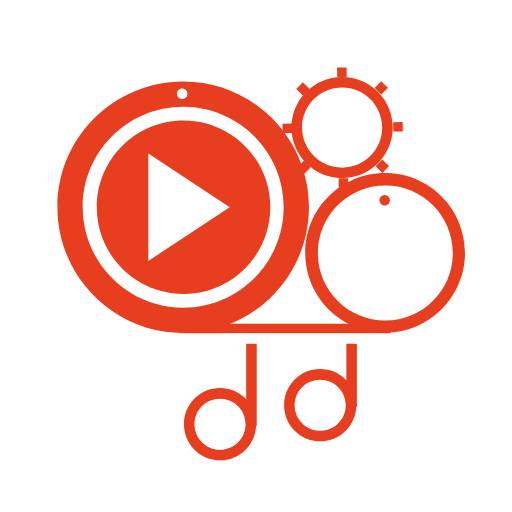
t = 0.00 s
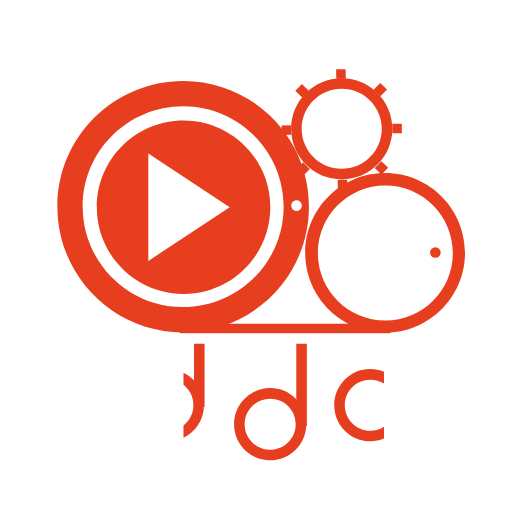
t = 0.50 s
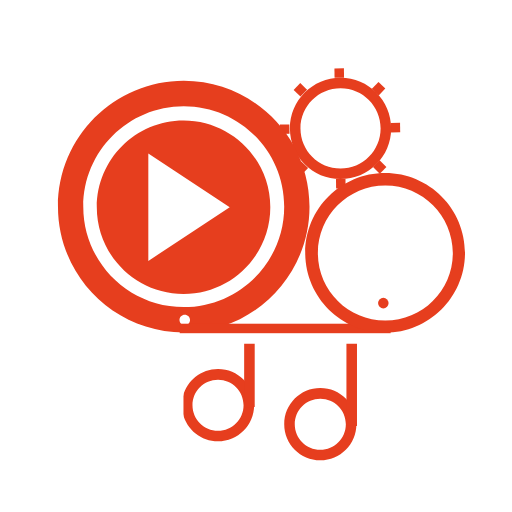
t = 1.00 s
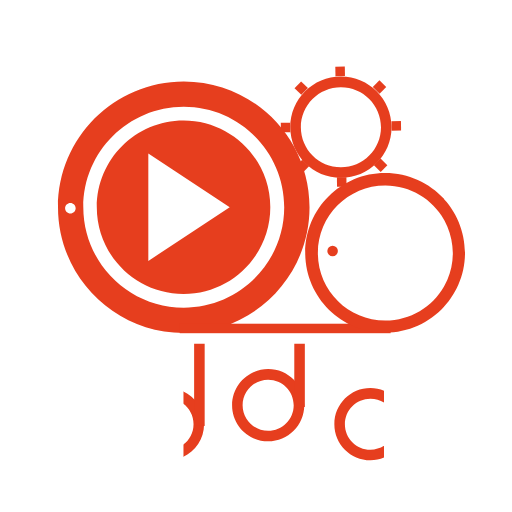
t = 1.50 s

The animated SVG that drew these frames (rendered in a browser with its animation timeline set to each time). Animation: 4 SMIL elements (animateMotion=1,animateTransform=3); one cycle of 2.00 s, repeats indefinitely.

<?xml version="1.0" encoding="utf-8"?>
<!-- Generator: Adobe Illustrator 16.0.1, SVG Export Plug-In . SVG Version: 6.00 Build 0)  -->
<!DOCTYPE svg PUBLIC "-//W3C//DTD SVG 1.1//EN" "http://www.w3.org/Graphics/SVG/1.1/DTD/svg11.dtd">
<svg version="1.1" xmlns="http://www.w3.org/2000/svg" xmlns:xlink="http://www.w3.org/1999/xlink" x="0px" y="0px" width="120px"
	 height="120px" viewBox="0 0 120 120" enable-background="new 0 0 120 120" xml:space="preserve" id="cloudPlayerCassette">
  <defs>
      <clipPath id="notesMask">
        <rect x="43" y="79" fill="#000000" width="47" height="30"/>
      </clipPath>
  </defs>
  <g id="notes" clip-path="url(#notesMask)">
    <g>
      <g>
        <path fill="#E63E1E" d="M99.021,90.958c-4.672,0-8.458,3.787-8.458,8.457s3.786,8.456,8.458,8.456
          c4.671,0,8.457-3.786,8.457-8.456S103.692,90.958,99.021,90.958z M99.021,105.398c-3.306,0-5.986-2.679-5.986-5.983
          c0-3.306,2.681-5.985,5.986-5.985s5.984,2.68,5.984,5.985C105.006,102.72,102.327,105.398,99.021,105.398z"/>
        <rect x="105.146" y="80.566" fill="#E63E1E" width="2.472" height="19.276"/>
      </g>
      <g>
        <path fill="#E63E1E" d="M122.498,86.51c-4.67,0-8.457,3.787-8.457,8.458c0,4.668,3.787,8.455,8.457,8.455
          c4.671,0,8.457-3.787,8.457-8.455C130.955,90.297,127.169,86.51,122.498,86.51z M122.498,100.952
          c-3.306,0-5.984-2.679-5.984-5.984c0-3.309,2.679-5.987,5.984-5.987s5.986,2.679,5.986,5.987
          C128.484,98.273,125.804,100.952,122.498,100.952z"/>
        <rect x="128.623" y="80.566" fill="#E63E1E" width="2.471" height="14.827"/>
      </g>
      <g>
        <path fill="#E63E1E" d="M51.572,90.958c-4.671,0-8.457,3.787-8.457,8.457s3.786,8.456,8.457,8.456c4.67,0,8.456-3.786,8.456-8.456
          S56.243,90.958,51.572,90.958z M51.572,105.398c-3.307,0-5.986-2.679-5.986-5.983c0-3.306,2.679-5.985,5.986-5.985
          c3.306,0,5.984,2.68,5.984,5.985C57.557,102.72,54.878,105.398,51.572,105.398z"/>
        <rect x="57.695" y="80.566" fill="#E63E1E" width="2.473" height="19.276"/>
      </g>
      <g>
        <path fill="#E63E1E" d="M75.049,86.51c-4.67,0-8.456,3.787-8.456,8.458c0,4.668,3.786,8.455,8.456,8.455
          c4.671,0,8.457-3.787,8.457-8.455C83.506,90.297,79.72,86.51,75.049,86.51z M75.049,100.952c-3.306,0-5.986-2.679-5.986-5.984
          c0-3.309,2.681-5.987,5.986-5.987c3.307,0,5.986,2.679,5.986,5.987C81.035,98.273,78.355,100.952,75.049,100.952z"/>
        <rect x="81.174" y="80.566" fill="#E63E1E" width="2.471" height="14.827"/>
      </g>
      <g>
        <path fill="#E63E1E" d="M4.123,90.958c-4.67,0-8.456,3.787-8.456,8.457s3.786,8.456,8.456,8.456c4.671,0,8.458-3.786,8.458-8.456
          S8.793,90.958,4.123,90.958z M4.123,105.398c-3.305,0-5.985-2.679-5.985-5.983c0-3.306,2.68-5.985,5.985-5.985
          c3.307,0,5.986,2.68,5.986,5.985C10.109,102.72,7.429,105.398,4.123,105.398z"/>
        <rect x="10.248" y="80.566" fill="#E63E1E" width="2.47" height="19.276"/>
      </g>
      <g>
        <path fill="#E63E1E" d="M27.6,86.51c-4.671,0-8.456,3.787-8.456,8.458c0,4.668,3.785,8.455,8.456,8.455
          c4.67,0,8.458-3.787,8.458-8.455C36.058,90.297,32.271,86.51,27.6,86.51z M27.6,100.952c-3.306,0-5.985-2.679-5.985-5.984
          c0-3.309,2.679-5.987,5.985-5.987s5.986,2.679,5.986,5.987C33.586,98.273,30.906,100.952,27.6,100.952z"/>
        <rect x="33.724" y="80.566" fill="#E63E1E" width="2.471" height="14.827"/>
      </g>
      <animateMotion
          from="0,0"
          to="47,0"
          dur="2s"
          repeatCount="indefinite"/>
    </g>
  </g>
  <g id="rackWheel">
    <g>
      <g>

          <rect x="88.499" y="37.836" transform="matrix(0.6969 -0.7171 0.7171 0.6969 -0.7727 76.0672)" fill="#E63E1E" width="2.224" height="2.224"/>

          <rect x="69.893" y="19.748" transform="matrix(0.6973 -0.7168 0.7168 0.6973 6.5423 57.2118)" fill="#E63E1E" width="2.225" height="2.224"/>

          <rect x="88.24" y="19.489" transform="matrix(-0.7168 -0.6973 0.6973 -0.7168 139.0362 97.6704)" fill="#E63E1E" width="2.223" height="2.223"/>

          <rect x="70.152" y="38.095" transform="matrix(-0.717 -0.697 0.697 -0.717 95.0322 116.994)" fill="#E63E1E" width="2.224" height="2.225"/>

          <rect x="79.014" y="15.819" transform="matrix(-0.9999 0.0141 -0.0141 -0.9999 160.4811 32.7342)" fill="#E63E1E" width="2.223" height="2.224"/>

          <rect x="79.379" y="41.765" transform="matrix(-0.9999 0.0145 -0.0145 -0.9999 161.5953 84.584)" fill="#E63E1E" width="2.224" height="2.225"/>

          <rect x="66.224" y="28.975" transform="matrix(0.0154 0.9999 -0.9999 0.0154 96.3842 -37.7028)" fill="#E63E1E" width="2.224" height="2.225"/>

          <rect x="92.169" y="28.609" transform="matrix(0.0149 0.9999 -0.9999 0.0149 121.6065 -63.9936)" fill="#E63E1E" width="2.224" height="2.225"/>
      </g>
      <path fill="#E63E1E" d="M80.184,18.042c-6.549,0-11.861,5.311-11.861,11.862c0,6.552,5.312,11.862,11.861,11.862
        c6.552,0,11.864-5.311,11.864-11.862C92.048,23.353,86.735,18.042,80.184,18.042z M80.184,39.296c-5.185,0-9.39-4.205-9.39-9.392
        c0-5.186,4.205-9.391,9.39-9.391c5.188,0,9.393,4.205,9.393,9.391C89.576,35.091,85.371,39.296,80.184,39.296z"/>
      <animateTransform
        attributeName="transform"
        attributeType="XML"
        type="rotate"
        from="0 80 30"
        to="360 80 30"
        dur="2s"
        repeatCount="indefinite"/>
    </g>
  </g>
  <g id="leftWheel">
    <path fill="#E63E1E" d="M42.935,19.093c-16.278,0-29.475,13.197-29.475,29.476c0,16.28,13.196,29.477,29.475,29.477
      c16.28,0,29.476-13.196,29.476-29.477C72.41,32.29,59.215,19.093,42.935,19.093z M42.692,20.761
      c0.683-0.003,1.238,0.549,1.24,1.231c0.002,0.683-0.549,1.237-1.231,1.24c-0.683,0.002-1.238-0.55-1.239-1.231
      C41.459,21.317,42.01,20.763,42.692,20.761z M42.935,72.113c-13.002,0-23.543-10.542-23.543-23.544
      c0-13.003,10.541-23.544,23.543-23.544c13.004,0,23.546,10.541,23.546,23.544C66.48,61.571,55.939,72.113,42.935,72.113z"/>
      <animateTransform
        attributeName="transform"
        attributeType="XML"
        type="rotate"
        from="0 43 48.5"
        to="360 43 48.5"
        dur="2s"
        repeatCount="indefinite"/>
  </g>
  <g id="rightWheel">
    <g>
      <circle opacity="0" fill="#FFFFFF" cx="90.564" cy="71.422" r="1.236"/>
      <circle fill="#E63E1E" cx="90.158" cy="46.957" r="1.236"/>
      <animateTransform
        attributeName="transform"
        attributeType="XML"
        type="rotate"
        from="0 90 59"
        to="360 90 59"
        dur="2s"
        repeatCount="indefinite"/>
    </g>
  </g>
  <g id="logo">
    <g>
      <path fill="#E63E1E" d="M43.02,28.237c-11.229,0-20.332,9.103-20.332,20.332c0,11.229,9.103,20.332,20.332,20.332
        s20.332-9.104,20.332-20.332C63.352,37.34,54.249,28.237,43.02,28.237z M34.763,61.155V35.974l19.076,12.59L34.763,61.155z"/>
      <rect x="42.126" y="75.871" fill="#E63E1E" width="49.426" height="2.224"/>
      <path fill="#E63E1E" d="M90.26,40.531c-10.341,0-18.724,8.384-18.724,18.725c0,10.343,8.383,18.727,18.724,18.727
        c10.342,0,18.726-8.384,18.726-18.727C108.985,48.915,100.602,40.531,90.26,40.531z M90.316,75.13
        c-8.734,0-15.815-7.081-15.815-15.816c0-8.736,7.081-15.817,15.815-15.817c8.736,0,15.817,7.082,15.817,15.817
        C106.134,68.049,99.053,75.13,90.316,75.13z"/>
    </g>
  </g>
</svg>
